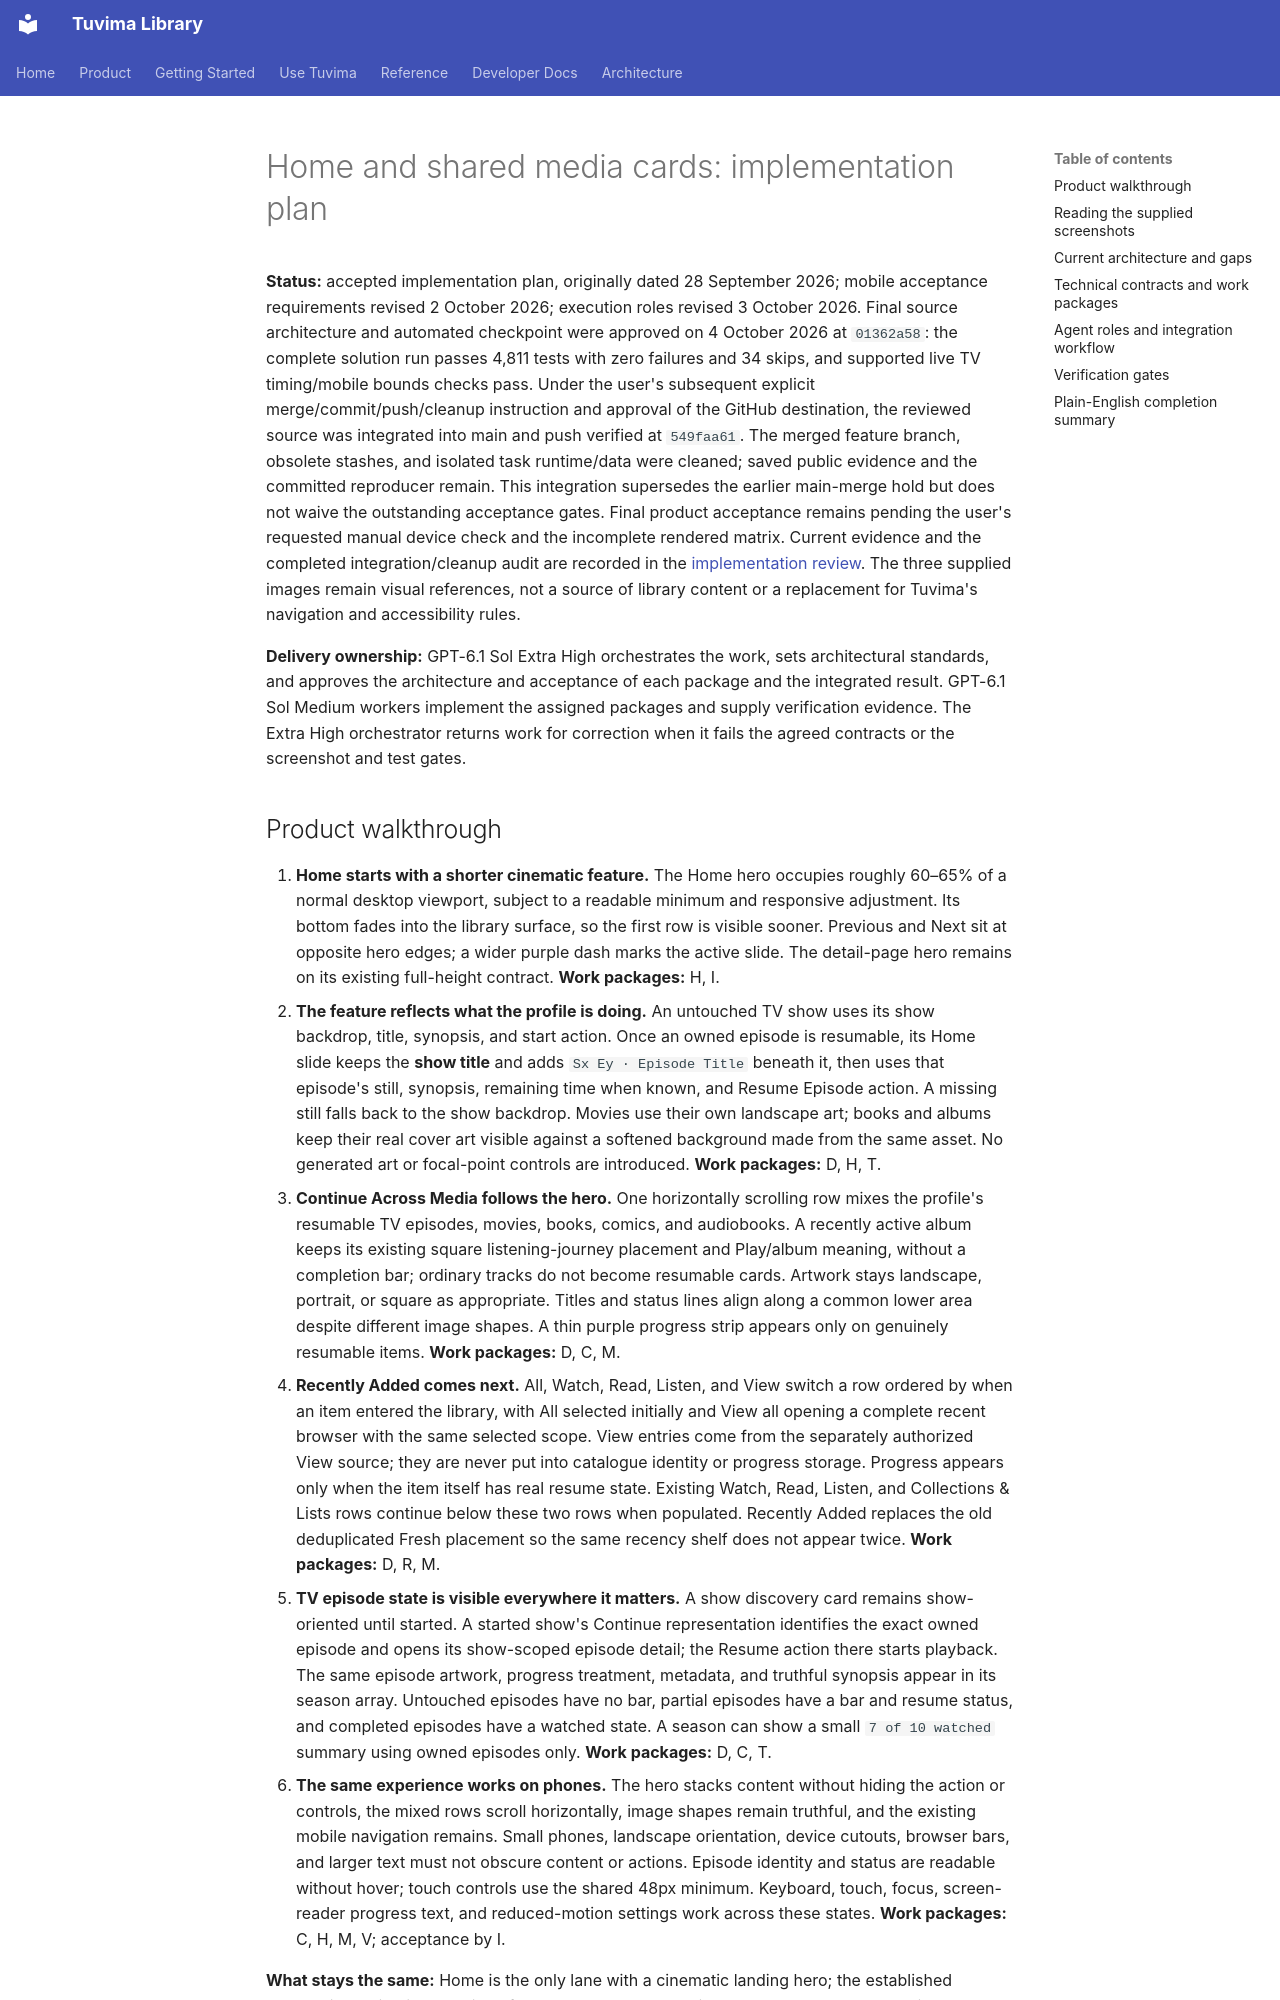

repository: Tuvima/tuvima-library · page: proposals/home-cross-media-cards-plan-2026-09-28/index.html · generator: mkdocs

# Home and shared media cards: implementation plan

**Status:** accepted implementation plan, originally dated 28 September 2026; mobile acceptance requirements revised 2 October 2026; execution roles revised 3 October 2026. Final source architecture and automated checkpoint were approved on 4 October 2026 at `01362a58`: the complete solution run passes 4,811 tests with zero failures and 34 skips, and supported live TV timing/mobile bounds checks pass. Under the user's subsequent explicit merge/commit/push/cleanup instruction and approval of the GitHub destination, the reviewed source was integrated into main and push verified at `549faa61`. The merged feature branch, obsolete stashes, and isolated task runtime/data were cleaned; saved public evidence and the committed reproducer remain. This integration supersedes the earlier main-merge hold but does not waive the outstanding acceptance gates. Final product acceptance remains pending the user's requested manual device check and the incomplete rendered matrix. Current evidence and the completed integration/cleanup audit are recorded in the [implementation review](../reports/home-media-cards-2026-10-03.md). The three supplied images remain visual references, not a source of library content or a replacement for Tuvima's navigation and accessibility rules.

**Delivery ownership:** GPT-6.1 Sol Extra High orchestrates the work, sets architectural standards, and approves the architecture and acceptance of each package and the integrated result. GPT-6.1 Sol Medium workers implement the assigned packages and supply verification evidence. The Extra High orchestrator returns work for correction when it fails the agreed contracts or the screenshot and test gates.
